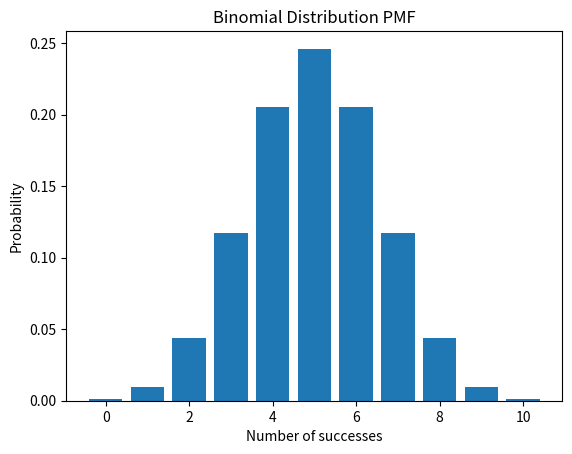

Recreate this plot in Python.
import numpy as np
import matplotlib.pyplot as plt
from scipy.stats import binom

# Parameters
n = 10  # Number of trials
p = 0.5  # Probability of success

# Generate data
x = np.arange(0, n+1)
pmf = binom.pmf(x, n, p)

# Plot
plt.bar(x, pmf)
plt.title('Binomial Distribution PMF')
plt.xlabel('Number of successes')
plt.ylabel('Probability')
plt.show()
